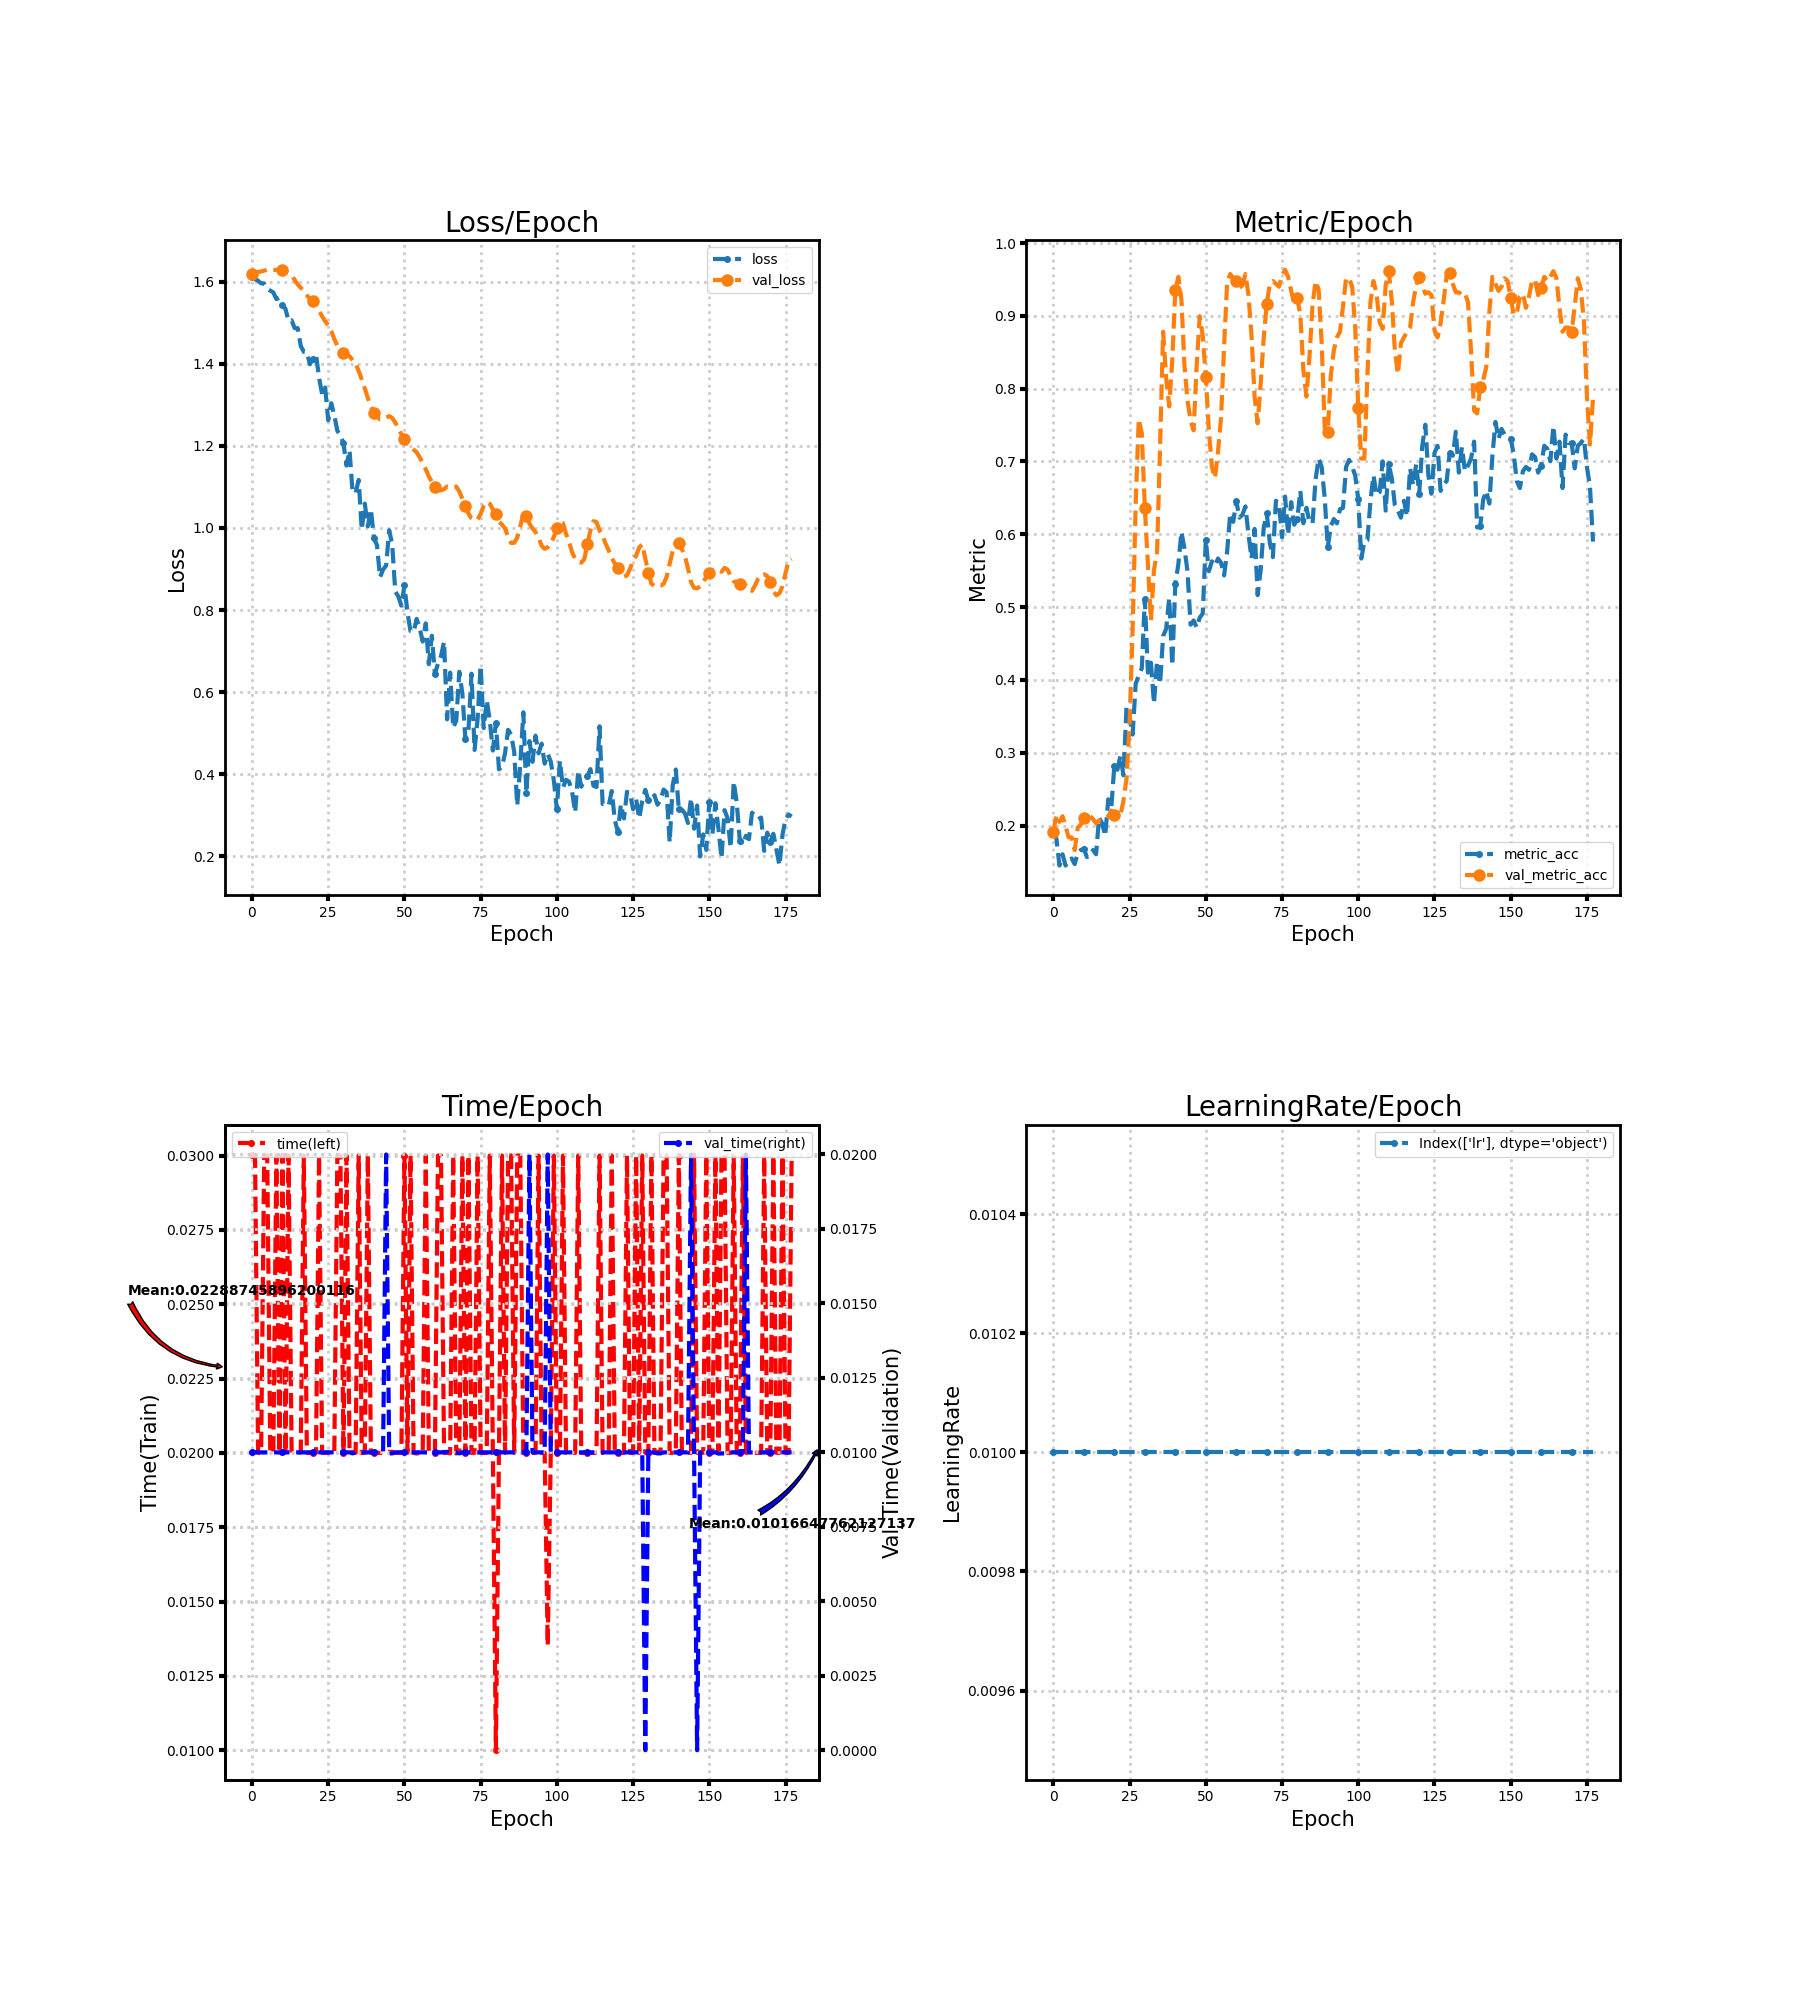

The table this chart was drawn from, first rows:
loss, metric_acc, time, lr, val_loss, val_metric_acc, val_time
1.611, 0.1915, 0.03001, 0.01, 1.618, 0.1915, 0.01001
1.606, 0.1818, 0.03, 0.01, 1.621, 0.2147, 0.01
1.602, 0.1451, 0.02, 0.01, 1.623, 0.205, 0.01
1.596, 0.1605, 0.02, 0.01, 1.625, 0.2128, 0.009999
1.595, 0.1451, 0.03, 0.01, 1.627, 0.1992, 0.009999
1.583, 0.1528, 0.03, 0.01, 1.629, 0.1838, 0.009999
1.578, 0.1547, 0.02, 0.01, 1.629, 0.1838, 0.01
1.574, 0.147, 0.02, 0.01, 1.628, 0.1663, 0.009999
1.557, 0.1625, 0.03, 0.01, 1.629, 0.1973, 0.01
1.561, 0.1663, 0.02, 0.01, 1.629, 0.2012, 0.009999
1.544, 0.1683, 0.03, 0.01, 1.627, 0.2108, 0.01
1.533, 0.1567, 0.02, 0.01, 1.625, 0.2128, 0.009999
1.504, 0.1586, 0.03, 0.01, 1.622, 0.2128, 0.009999
1.506, 0.1663, 0.02, 0.01, 1.615, 0.2089, 0.009999
1.487, 0.1605, 0.02, 0.01, 1.604, 0.2031, 0.009999
1.487, 0.2108, 0.02, 0.01, 1.593, 0.207, 0.01
1.443, 0.2031, 0.02002, 0.01, 1.585, 0.207, 0.01
1.429, 0.1857, 0.03, 0.01, 1.577, 0.2089, 0.009999
1.428, 0.236, 0.02, 0.01, 1.567, 0.2128, 0.009999
1.399, 0.2244, 0.02, 0.01, 1.558, 0.2205, 0.009999
1.412, 0.2824, 0.02, 0.01, 1.552, 0.2147, 0.01
1.423, 0.2766, 0.02, 0.01, 1.541, 0.2147, 0.009999
1.366, 0.2959, 0.03, 0.01, 1.529, 0.2147, 0.01
1.326, 0.2689, 0.02, 0.01, 1.516, 0.234, 0.01
1.342, 0.3636, 0.02, 0.01, 1.504, 0.265, 0.01
1.262, 0.3482, 0.02, 0.01, 1.493, 0.3404, 0.01
1.304, 0.325, 0.02, 0.01, 1.479, 0.47, 0.009998
1.274, 0.3946, 0.02, 0.01, 1.46, 0.6422, 0.01
1.236, 0.4062, 0.03, 0.01, 1.444, 0.7582, 0.01
1.226, 0.4159, 0.03, 0.01, 1.433, 0.7389, 0.01
1.206, 0.5106, 0.02, 0.01, 1.427, 0.6364, 0.009999
1.152, 0.4101, 0.03, 0.01, 1.421, 0.559, 0.01
1.189, 0.4236, 0.02, 0.01, 1.418, 0.4816, 0.01
1.086, 0.3675, 0.02004, 0.01, 1.408, 0.5513, 0.009964
1.086, 0.4255, 0.02, 0.01, 1.4, 0.5745, 0.009998
1.117, 0.3946, 0.03, 0.01, 1.382, 0.7215, 0.01
0.9957, 0.4603, 0.02, 0.01, 1.362, 0.8781, 0.009999
1.059, 0.47, 0.02, 0.01, 1.34, 0.8143, 0.009999
1.004, 0.5126, 0.03, 0.01, 1.317, 0.7756, 0.009999
1.046, 0.4197, 0.02, 0.01, 1.295, 0.8395, 0.009999
0.9754, 0.5319, 0.02, 0.01, 1.281, 0.9362, 0.01
0.9582, 0.559, 0.02, 0.01, 1.271, 0.9536, 0.009998
0.88, 0.6035, 0.02, 0.01, 1.265, 0.9226, 0.01
0.8987, 0.5803, 0.02, 0.01, 1.265, 0.8317, 0.01
0.9084, 0.5493, 0.02, 0.01, 1.269, 0.7834, 0.02
0.9944, 0.4758, 0.02003, 0.01, 1.272, 0.7563, 0.009966
0.9594, 0.4816, 0.02004, 0.01, 1.268, 0.7427, 0.009965
0.8453, 0.472, 0.02, 0.01, 1.257, 0.8317, 0.009999
0.8331, 0.4855, 0.02, 0.01, 1.243, 0.8994, 0.01
0.8106, 0.4913, 0.02, 0.01, 1.228, 0.8723, 0.009999
0.8599, 0.5919, 0.03, 0.01, 1.216, 0.8162, 0.009999
0.7941, 0.5493, 0.02, 0.01, 1.205, 0.7427, 0.009999
0.7487, 0.5629, 0.03, 0.01, 1.198, 0.6925, 0.01
0.7465, 0.5571, 0.02, 0.01, 1.191, 0.677, 0.01
0.7785, 0.5667, 0.01998, 0.01, 1.184, 0.7137, 0.01
0.7563, 0.5609, 0.02, 0.01, 1.172, 0.7602, 0.009999
0.7234, 0.5435, 0.02, 0.01, 1.158, 0.8588, 0.01
0.7676, 0.5764, 0.03, 0.01, 1.143, 0.9458, 0.01
0.6682, 0.6286, 0.02, 0.01, 1.126, 0.9574, 0.01
0.7375, 0.617, 0.02, 0.01, 1.111, 0.9516, 0.01
... 118 more rows
